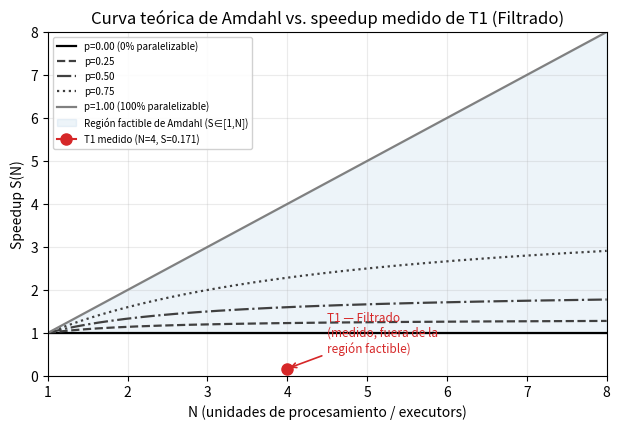

The script that saved this image:
import matplotlib
matplotlib.use("Agg")
import matplotlib.pyplot as plt
import numpy as np

def S_amdahl(N, p):
    return 1.0/((1-p)+p/N)

N = np.linspace(1, 8, 400)
ps = [0.0, 0.25, 0.5, 0.75, 1.0]
labels = ["p=0.00 (0% paralelizable)", "p=0.25", "p=0.50", "p=0.75", "p=1.00 (100% paralelizable)"]
styles = ["-", "--", "-.", ":", "-"]

fig, ax = plt.subplots(figsize=(6.3, 4.4), dpi=300)

for p, lab, st in zip(ps, labels, styles):
    ax.plot(N, S_amdahl(N, p), st, lw=1.6, label=lab, color="0.25" if p not in (0.0,1.0) else ("black" if p==0.0 else "0.5"))

# Sombrear la región factible de Amdahl para N in [1,8]: S in [1, N]
ax.fill_between(N, 1, N, color="tab:blue", alpha=0.08, label="Región factible de Amdahl (S∈[1,N])")

# Punto medido T1 (N=4, S=0.1711), commit d9ce0e6
N_T1, S_T1 = 4, 0.1711384544085274
ax.plot([N_T1], [S_T1], marker="o", markersize=8, color="tab:red", zorder=5,
        label=f"T1 medido (N=4, S={S_T1:.3f})")
ax.annotate("T1 — Filtrado\n(medido, fuera de la\nregión factible)",
            xy=(N_T1, S_T1), xytext=(4.5, 0.55),
            arrowprops=dict(arrowstyle="->", color="tab:red", lw=1.2),
            fontsize=8.5, color="tab:red")

ax.axhline(1.0, color="black", lw=0.8, alpha=0.5)
ax.set_xlim(1, 8)
ax.set_ylim(0, 8)
ax.set_xlabel("N (unidades de procesamiento / executors)")
ax.set_ylabel("Speedup S(N)")
ax.set_title("Curva teórica de Amdahl vs. speedup medido de T1 (Filtrado)")
ax.legend(fontsize=7, loc="upper left", framealpha=0.9)
ax.grid(alpha=0.25)

fig.tight_layout()
fig.savefig("fig_speedup_T1.png", dpi=300)
print("ok")
